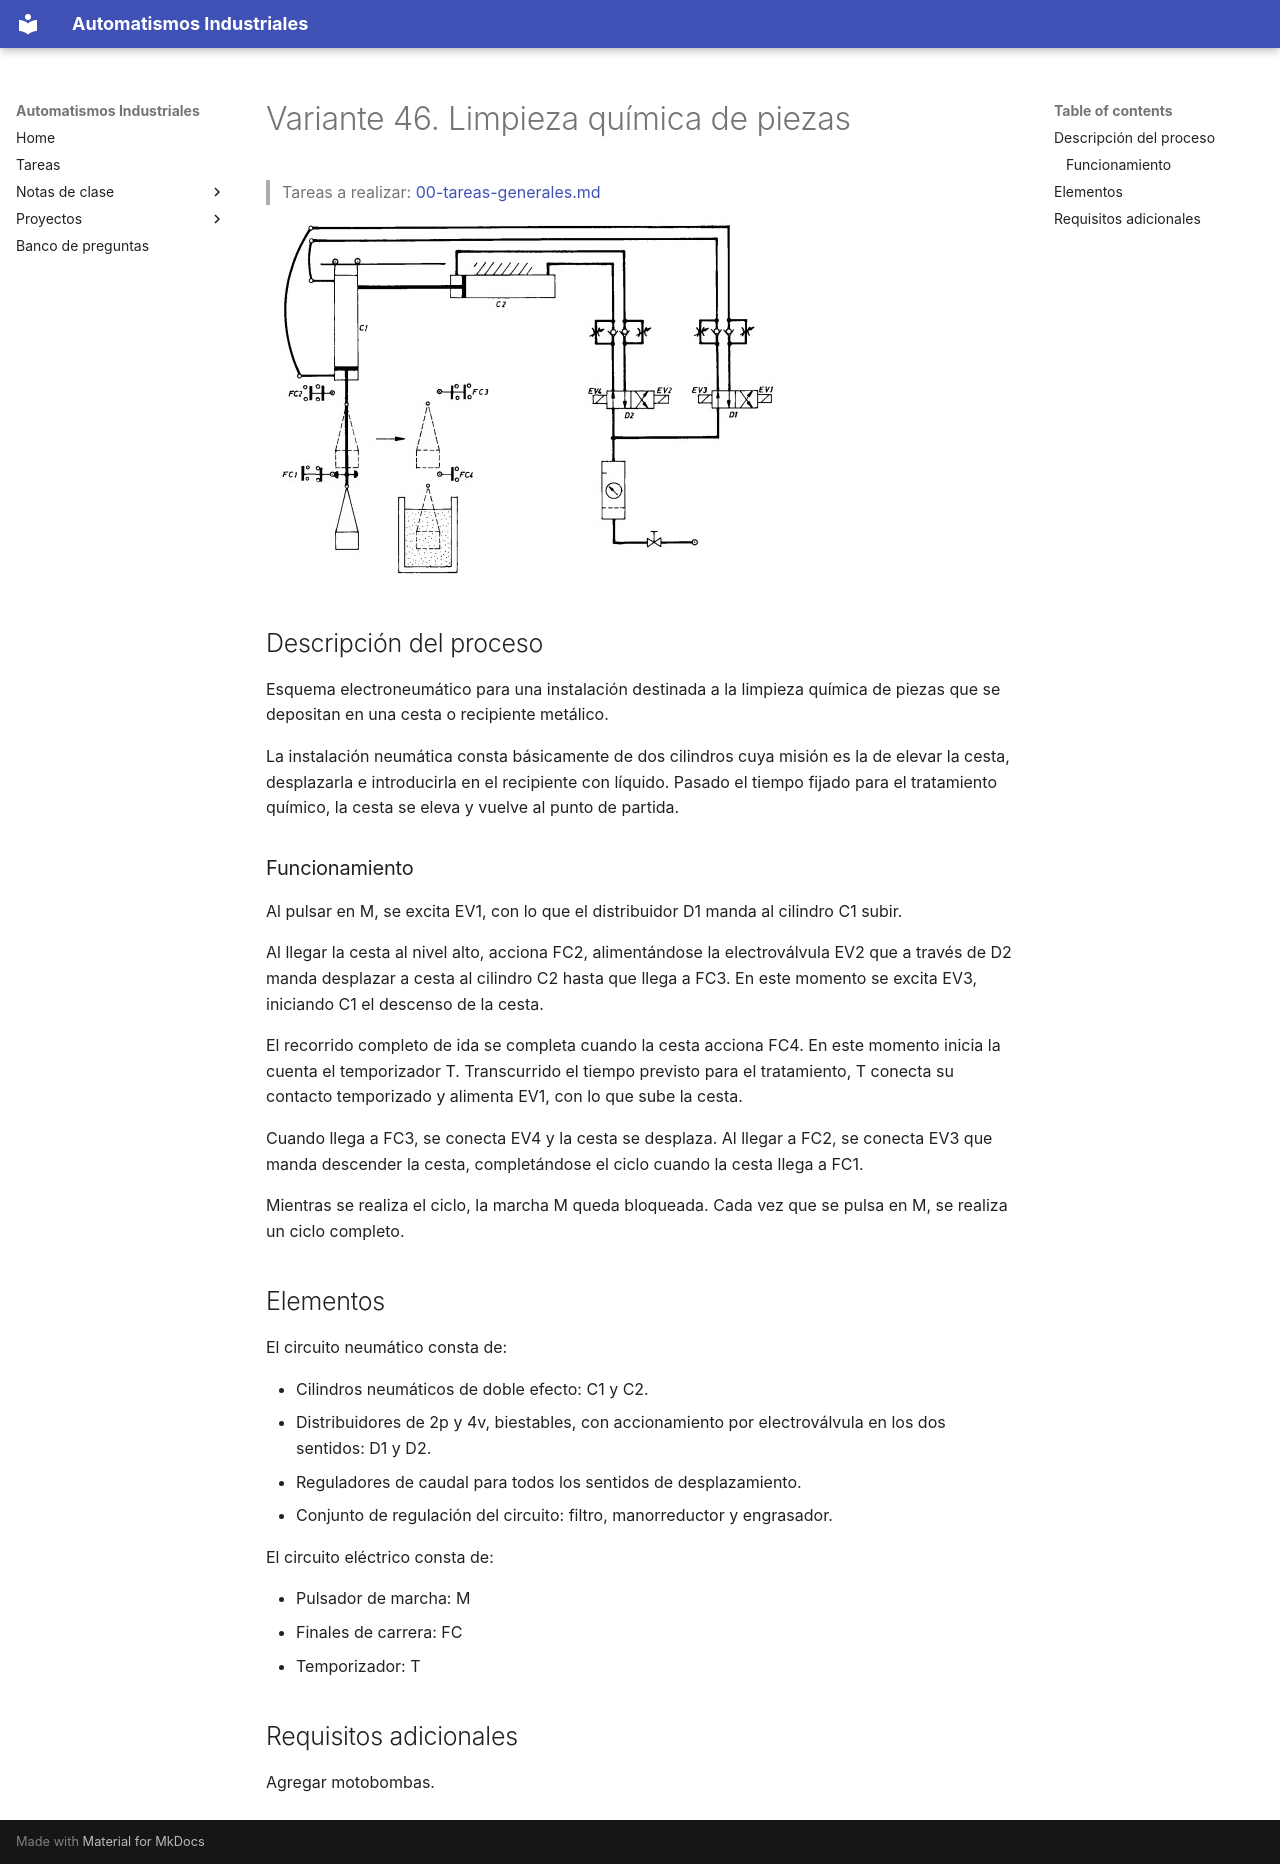

repository: vladimir1284/automatismos-industriales · page: proyectos/variantes/variante-46-limpieza-quimica-de-piezas/index.html · generator: mkdocs

# Variante 46. Limpieza química de piezas

> Tareas a realizar: [00-tareas-generales.md](00-tareas-generales.md)

![Esquema electroneumático de la instalación de limpieza química de piezas](imagenes/variante-46-esquema.png)

## Descripción del proceso

Esquema electroneumático para una instalación destinada a la limpieza química de piezas que se depositan en una cesta o recipiente metálico.

La instalación neumática consta básicamente de dos cilindros cuya misión es la de elevar la cesta, desplazarla e introducirla en el recipiente con líquido. Pasado el tiempo fijado para el tratamiento químico, la cesta se eleva y vuelve al punto de partida.

### Funcionamiento

Al pulsar en M, se excita EV1, con lo que el distribuidor D1 manda al cilindro C1 subir.

Al llegar la cesta al nivel alto, acciona FC2, alimentándose la electroválvula EV2 que a través de D2 manda desplazar a cesta al cilindro C2 hasta que llega a FC3. En este momento se excita EV3, iniciando C1 el descenso de la cesta.

El recorrido completo de ida se completa cuando la cesta acciona FC4. En este momento inicia la cuenta el temporizador T. Transcurrido el tiempo previsto para el tratamiento, T conecta su contacto temporizado y alimenta EV1, con lo que sube la cesta.

Cuando llega a FC3, se conecta EV4 y la cesta se desplaza. Al llegar a FC2, se conecta EV3 que manda descender la cesta, completándose el ciclo cuando la cesta llega a FC1.

Mientras se realiza el ciclo, la marcha M queda bloqueada. Cada vez que se pulsa en M, se realiza un ciclo completo.

## Elementos

El circuito neumático consta de:

- Cilindros neumáticos de doble efecto: C1 y C2.
- Distribuidores de 2p y 4v, biestables, con accionamiento por electroválvula en los dos sentidos: D1 y D2.
- Reguladores de caudal para todos los sentidos de desplazamiento.
- Conjunto de regulación del circuito: filtro, manorreductor y engrasador.

El circuito eléctrico consta de:

- Pulsador de marcha: M
- Finales de carrera: FC
- Temporizador: T

## Requisitos adicionales

Agregar motobombas.
